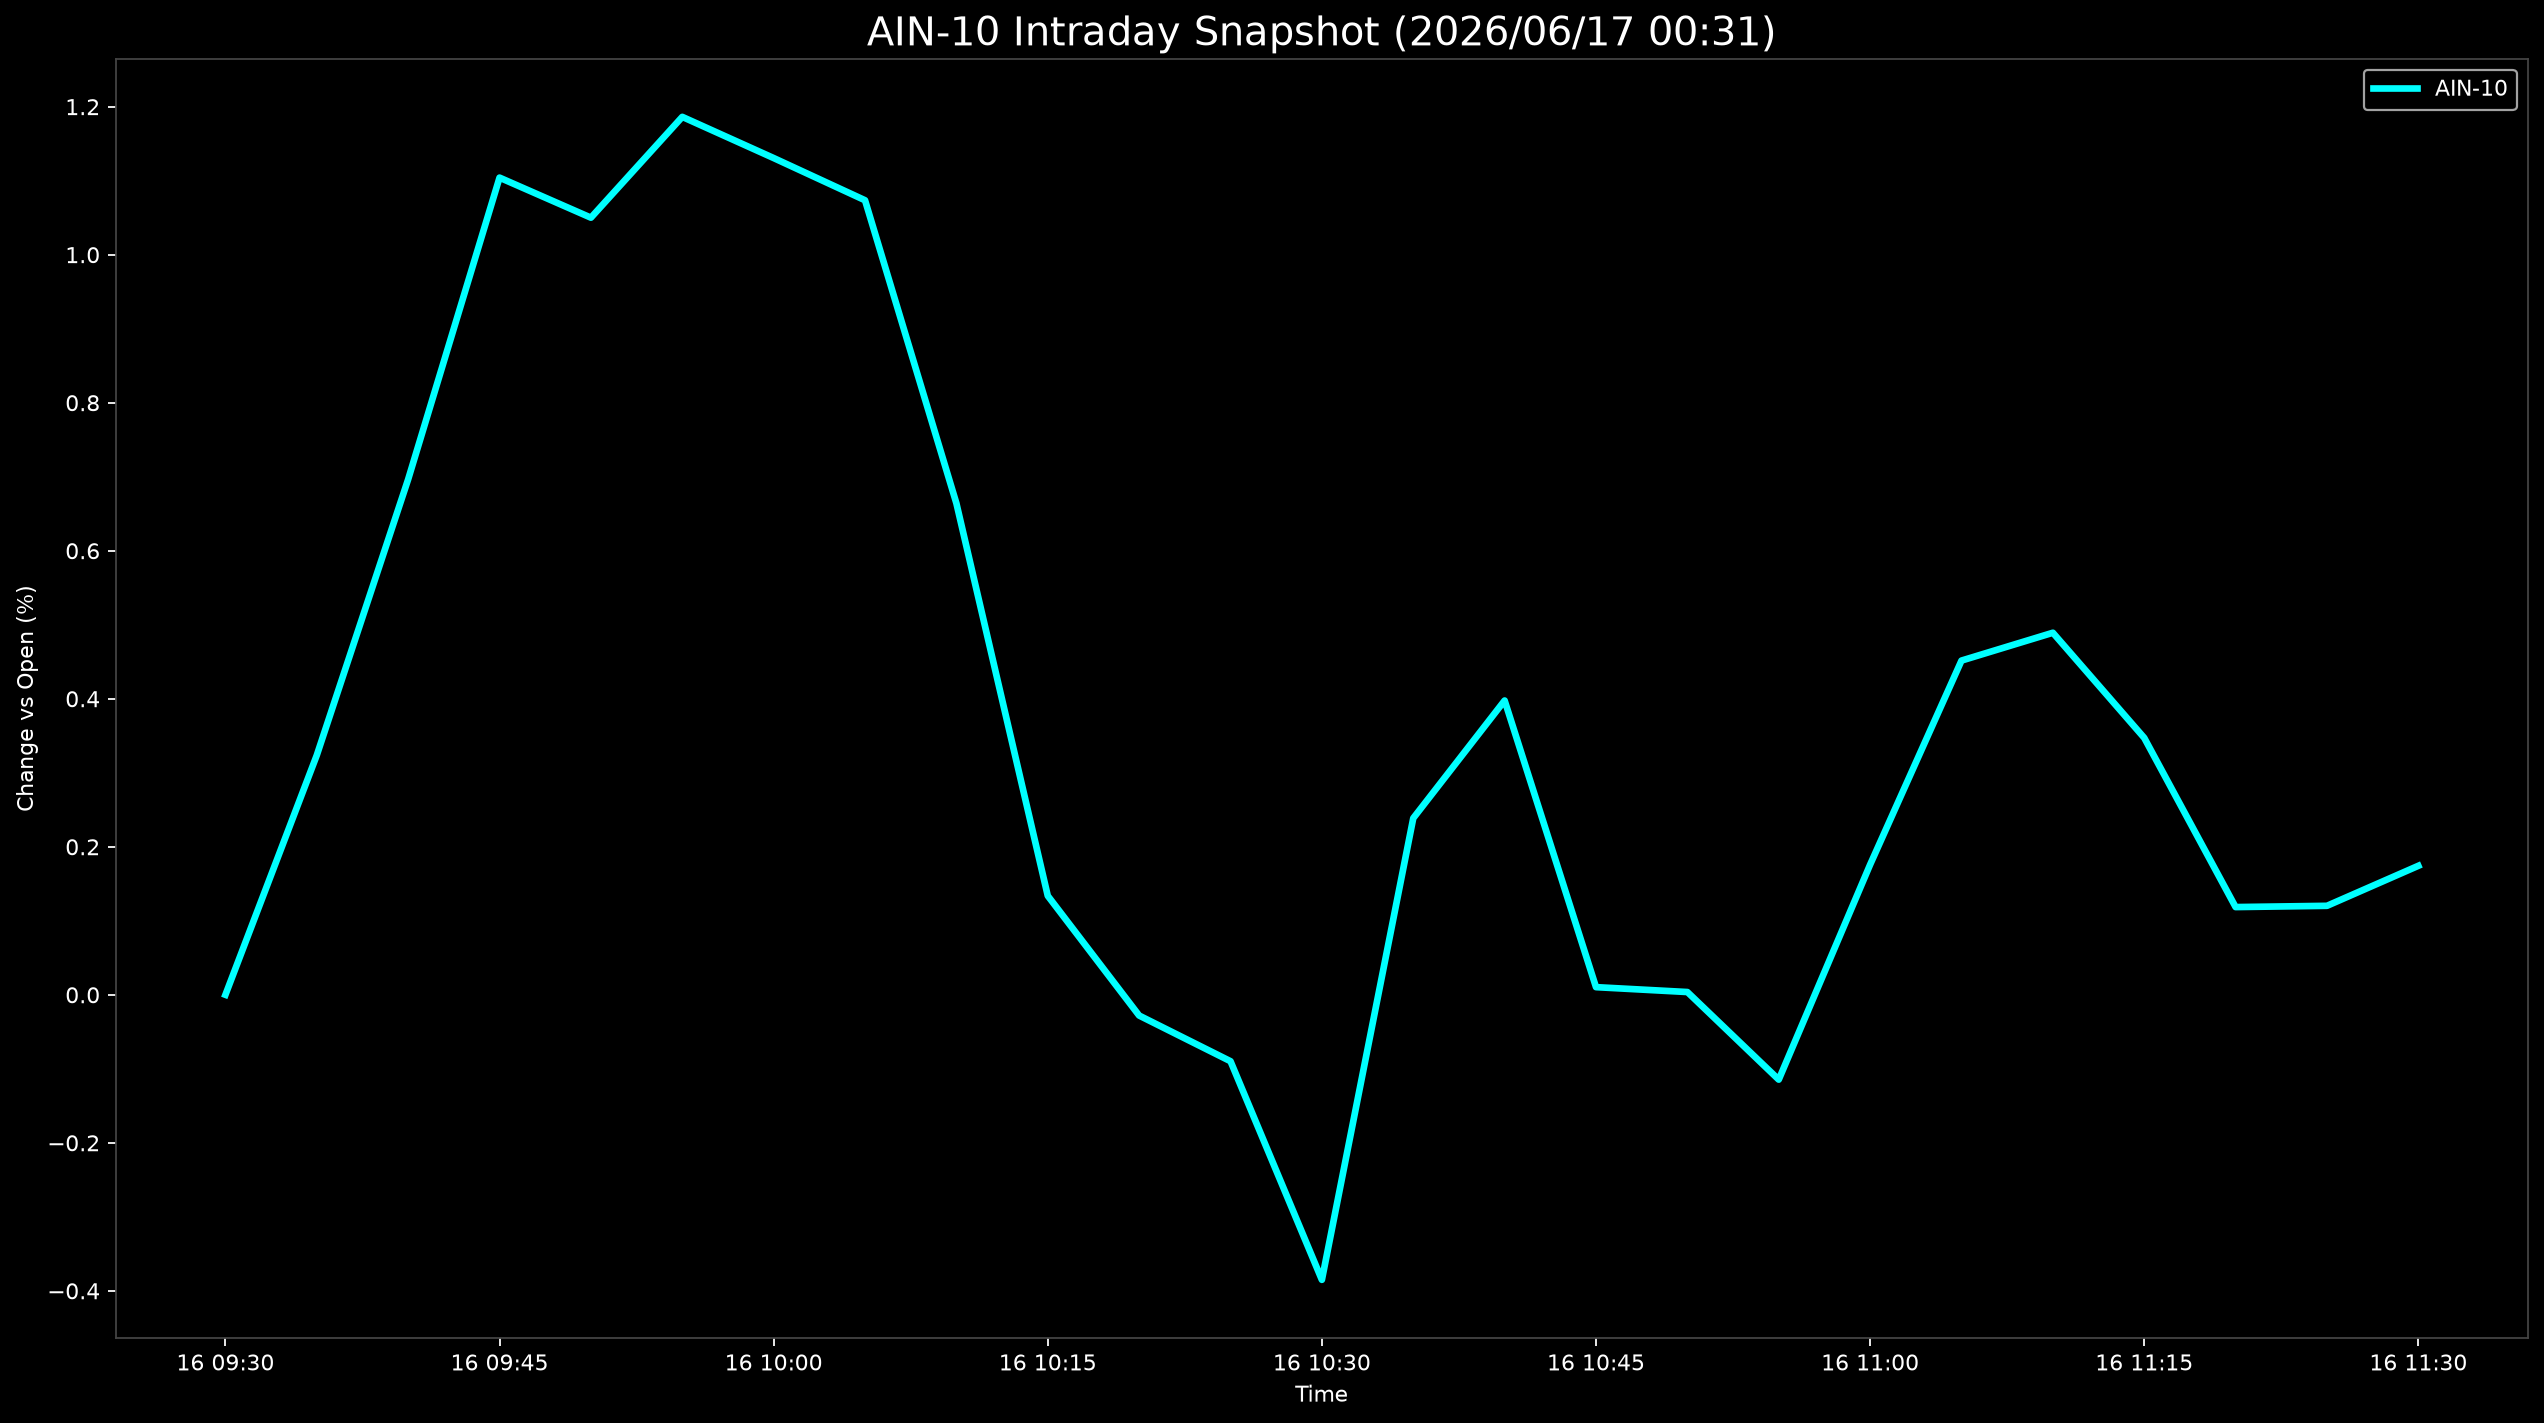

Data behind this chart, as committed beside it:
Datetime, AIN-10
2026-06-16 09:30:00, 0.0
2026-06-16 09:35:00, 0.3237
2026-06-16 09:40:00, 0.6966
2026-06-16 09:45:00, 1.104
2026-06-16 09:50:00, 1.05
2026-06-16 09:55:00, 1.186
2026-06-16 10:00:00, 1.131
2026-06-16 10:05:00, 1.074
2026-06-16 10:10:00, 0.664
2026-06-16 10:15:00, 0.1337
2026-06-16 10:20:00, -0.02804
2026-06-16 10:25:00, -0.08978
2026-06-16 10:30:00, -0.3852
2026-06-16 10:35:00, 0.2386
2026-06-16 10:40:00, 0.3976
2026-06-16 10:45:00, 0.01033
2026-06-16 10:50:00, 0.003721
2026-06-16 10:55:00, -0.1146
2026-06-16 11:00:00, 0.1759
2026-06-16 11:05:00, 0.4516
2026-06-16 11:10:00, 0.4892
2026-06-16 11:15:00, 0.3472
2026-06-16 11:20:00, 0.1185
2026-06-16 11:25:00, 0.1202
2026-06-16 11:30:00, 0.1743
